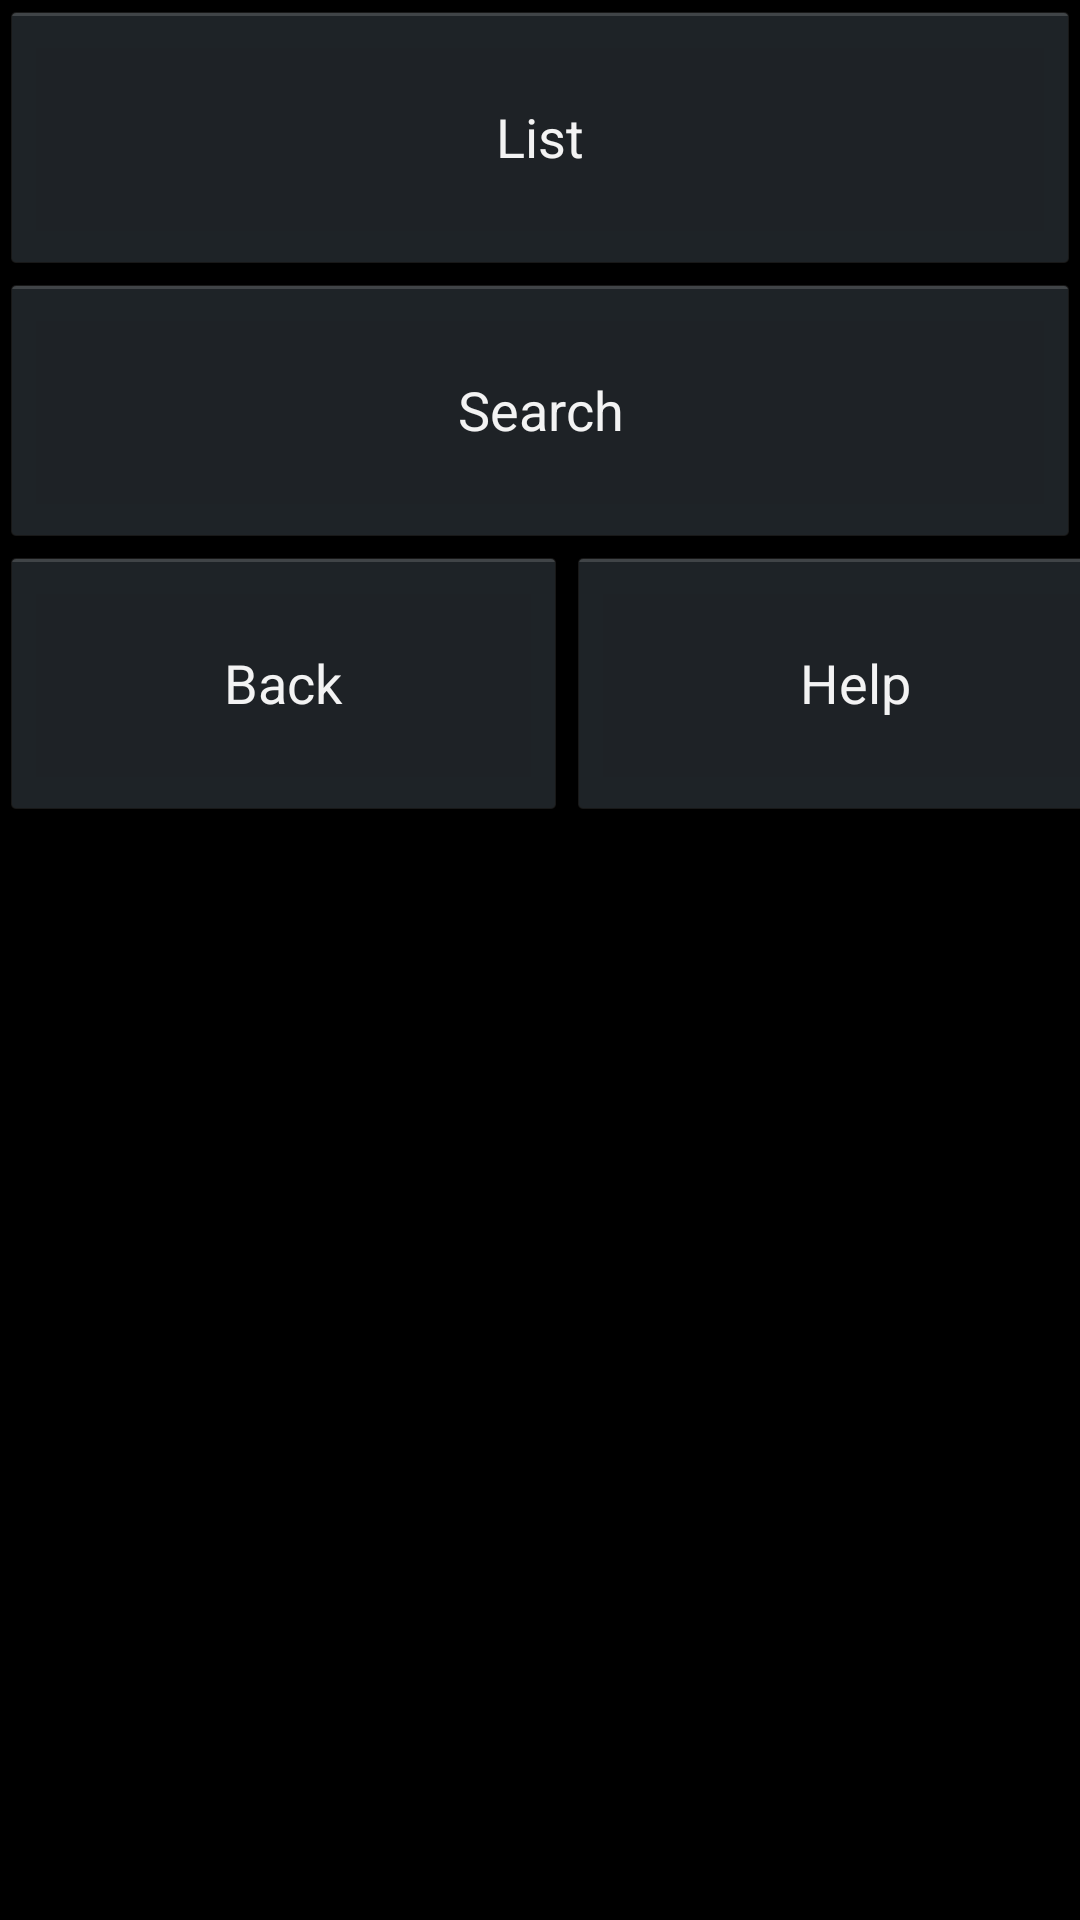

Reconstruct the res/layout file that produces this screen, plus the resources it refers to.
<!-- AndroidManifest.xml: application theme AppTheme -->
<!-- res/layout/library_main.xml -->
<?xml version="1.0" encoding="utf-8"?>
<LinearLayout xmlns:android="http://schemas.android.com/apk/res/android"
    android:id="@+id/library_main"
    android:layout_width="match_parent"
    android:layout_height="match_parent"
    android:orientation="vertical">

    <GridLayout
        android:layout_width="fill_parent"
        android:layout_height="0dp"
        android:layout_weight="0.68">

        <Button
            android:id="@+id/listButton"
            android:layout_width="match_parent"
            android:layout_height="91dp"
            android:layout_alignParentTop="true"
            android:layout_centerHorizontal="true"
            android:layout_column="0"
            android:layout_columnSpan="2"
            android:layout_row="0"
            android:text="@string/list" />

        <Button
            android:id="@+id/findButton"
            android:layout_width="match_parent"
            android:layout_height="91dp"
            android:layout_centerHorizontal="true"
            android:layout_column="0"
            android:layout_columnSpan="2"
            android:layout_row="1"
            android:text="@string/search" />

        <Button
            android:id="@+id/backButton"
            android:layout_width="189dp"
            android:layout_height="91dp"
            android:layout_alignParentLeft="true"
            android:layout_column="0"
            android:layout_row="2"
            android:text="@string/back" />

        <Button
            android:id="@+id/helpButton"
            android:layout_width="192dp"
            android:layout_height="91dp"
            android:layout_alignParentRight="true"
            android:layout_column="1"
            android:layout_row="2"
            android:text="@string/help" />
    </GridLayout>

</LinearLayout>
<!-- resources referenced by this layout -->
<resources>
  <string name="back">Back</string>
  <string name="help">Help</string>
  <string name="list">List</string>
  <string name="search">Search</string>
  <style name="AppTheme" parent="android:Theme.Holo">
          
      </style>
</resources>
